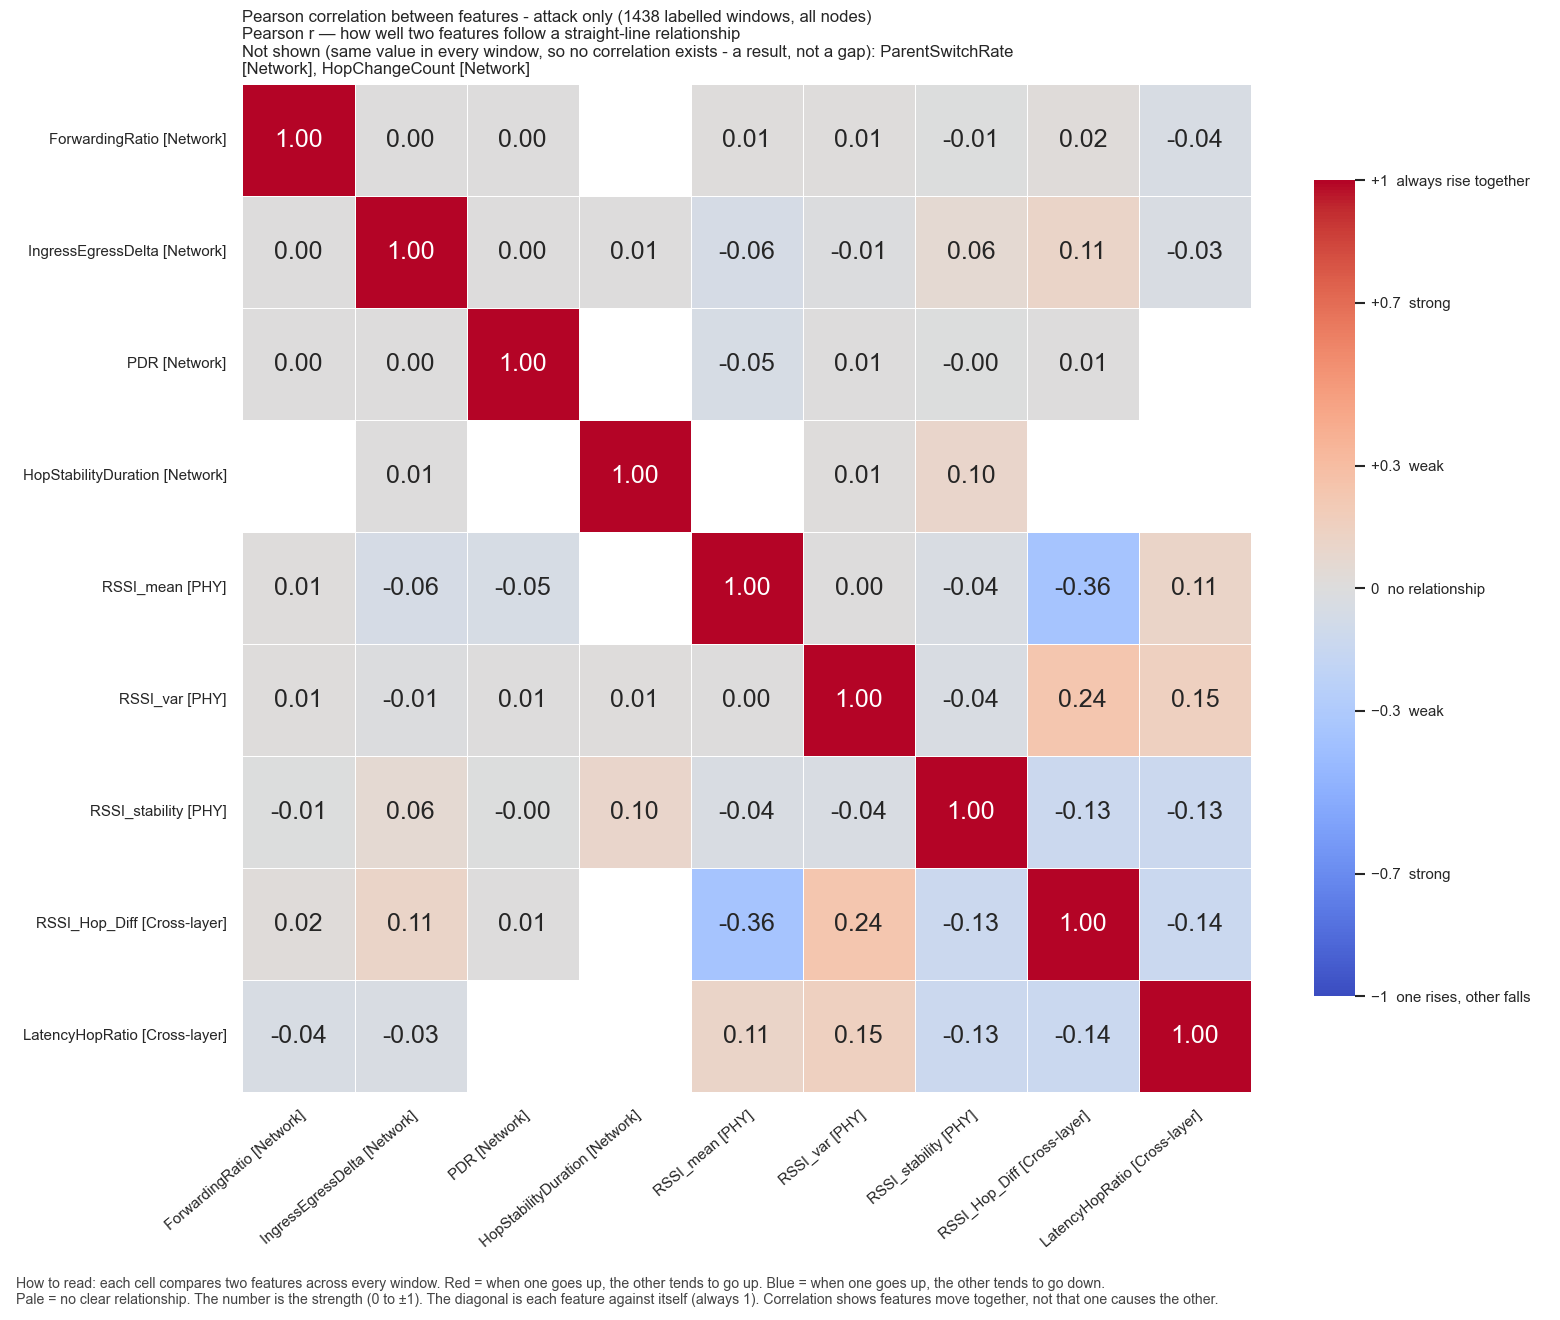

The data file committed next to this chart (first rows):
, ForwardingRatio, IngressEgressDelta, PDR, HopStabilityDuration, RSSI_mean, RSSI_var, RSSI_stability, RSSI_Hop_Diff, LatencyHopRatio
ForwardingRatio, 1.0, 0.001949, 0.002536, , 0.00852, 0.01226, -0.005338, 0.01585, -0.04157
IngressEgressDelta, 0.001949, 1.0, 0.004471, 0.005339, -0.06205, -0.01259, 0.05544, 0.1095, -0.03423
PDR, 0.002536, 0.004471, 1.0, , -0.04999, 0.006514, -0.003685, 0.007755, 
HopStabilityDuration, , 0.005339, , 1.0, , 0.008699, 0.09772, , 
RSSI_mean, 0.00852, -0.06205, -0.04999, , 1.0, 0.001366, -0.03647, -0.3578, 0.1111
RSSI_var, 0.01226, -0.01259, 0.006514, 0.008699, 0.001366, 1.0, -0.03613, 0.2412, 0.1504
RSSI_stability, -0.005338, 0.05544, -0.003685, 0.09772, -0.03647, -0.03613, 1.0, -0.1294, -0.1265
RSSI_Hop_Diff, 0.01585, 0.1095, 0.007755, , -0.3578, 0.2412, -0.1294, 1.0, -0.1365
LatencyHopRatio, -0.04157, -0.03423, , , 0.1111, 0.1504, -0.1265, -0.1365, 1.0
